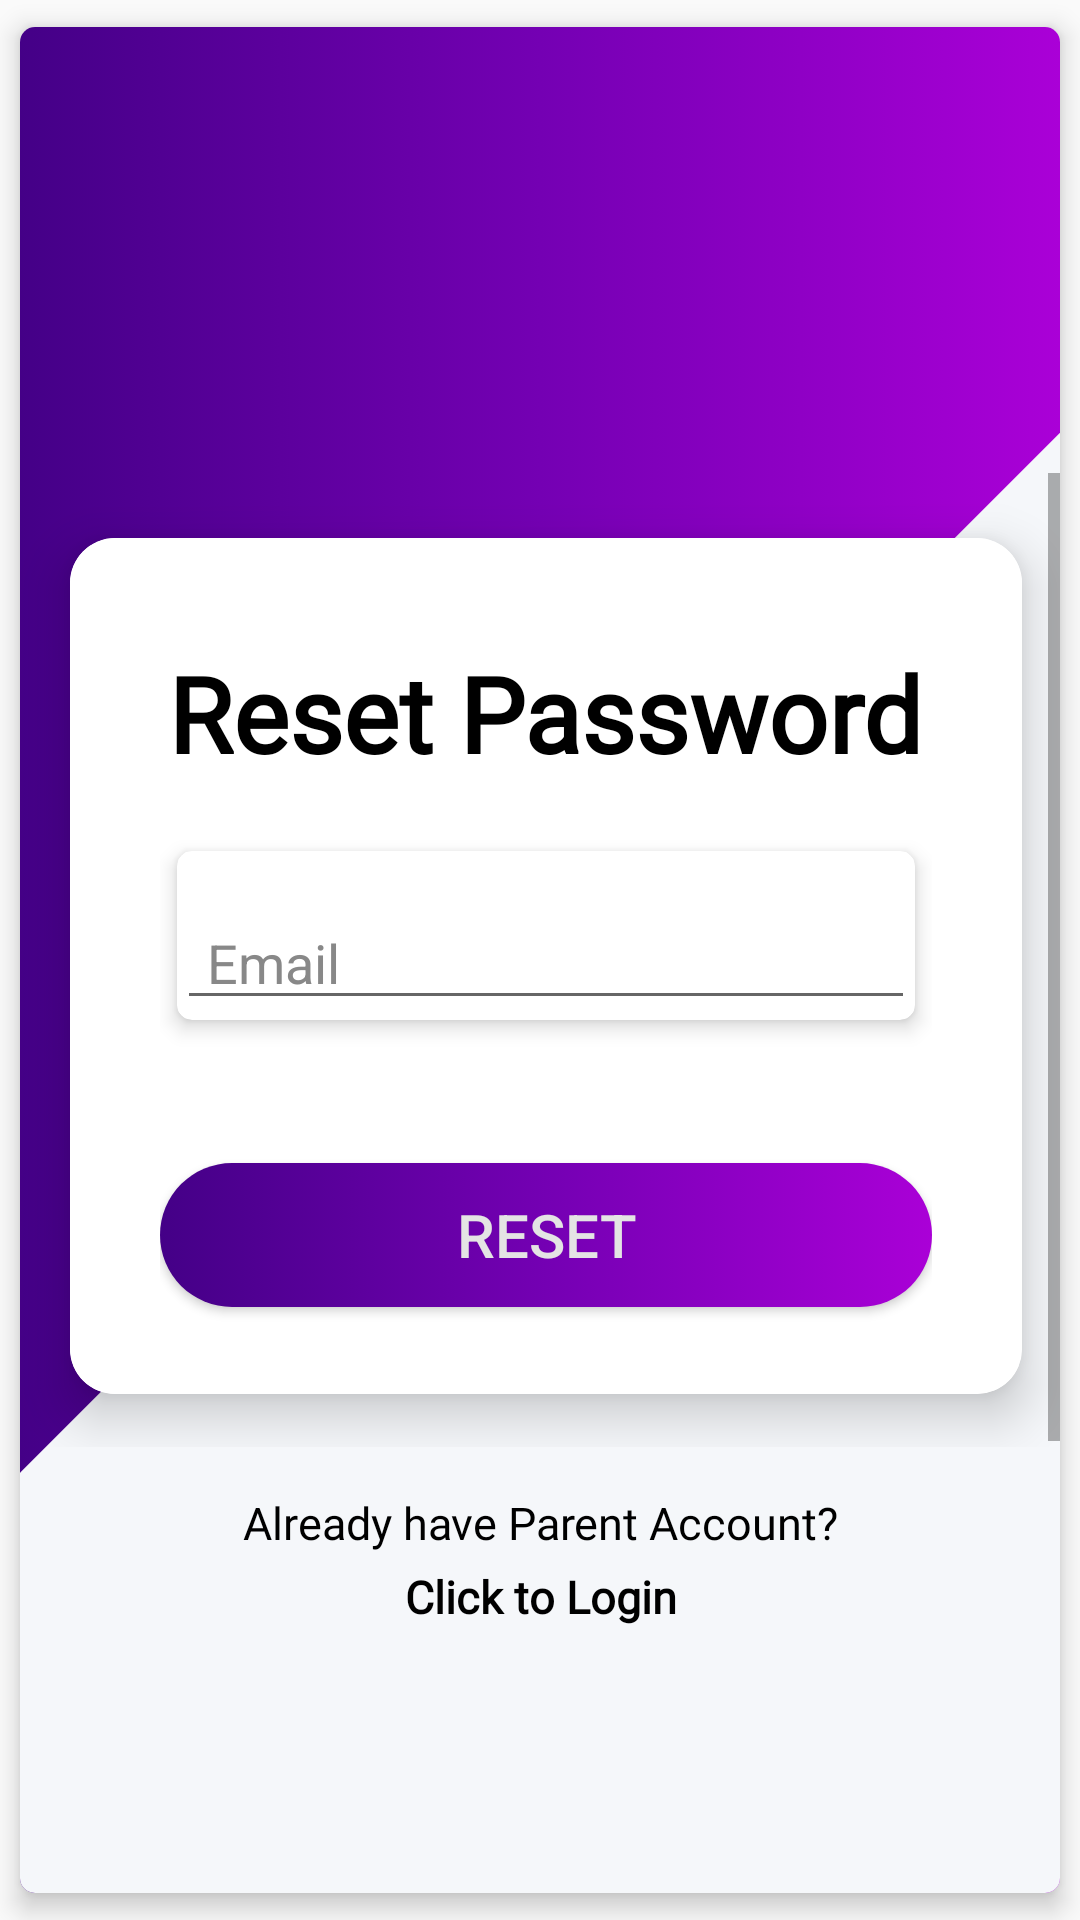

This screen was rendered from an Android layout file. Write that file and the resources it references.
<!-- AndroidManifest.xml: application theme AppTheme -->
<!-- res/layout/activity_reset_password.xml -->
<?xml version="1.0" encoding="utf-8"?>
<androidx.cardview.widget.CardView xmlns:android="http://schemas.android.com/apk/res/android"
    xmlns:app="http://schemas.android.com/apk/res-auto"
    xmlns:card_view="http://schemas.android.com/apk/res-auto"
    xmlns:tools="http://schemas.android.com/tools"
    android:layout_width="wrap_content"
    android:layout_height="match_parent"
    card_view:cardBackgroundColor="#fff"
    card_view:cardCornerRadius="5dp"
    card_view:cardElevation="5dp"
    card_view:cardUseCompatPadding="true"
    tools:context=".Activities.ResetPasswordActivity">

    <RelativeLayout
        android:layout_width="match_parent"
        android:layout_height="match_parent"
        android:background="@drawable/slanted_rectange">

        <ScrollView
            android:id="@+id/scroll_view_main"
            android:layout_width="wrap_content"
            android:layout_height="wrap_content"
            android:layout_centerInParent="true"
            android:fadeScrollbars="false"
            android:fillViewport="true"
            android:outlineAmbientShadowColor="@color/colorIndigo"
            android:outlineSpotShadowColor="@color/colorIndigo"
            android:scrollbarAlwaysDrawVerticalTrack="true">

            <androidx.cardview.widget.CardView
                android:id="@+id/cardView"
                android:layout_width="wrap_content"
                android:layout_height="wrap_content"
                android:layout_margin="2dp"
                card_view:cardBackgroundColor="#fff"
                card_view:cardCornerRadius="15dp"
                card_view:cardElevation="10dp"
                card_view:cardUseCompatPadding="true">

                <RelativeLayout
                    android:layout_width="match_parent"
                    android:layout_height="match_parent"
                    android:background="@color/colorYKISN">

                    <TextView
                        android:id="@+id/tv_login"
                        android:layout_width="wrap_content"
                        android:layout_height="wrap_content"
                        android:layout_centerHorizontal="true"
                        android:layout_marginTop="35dp"
                        android:layout_toEndOf="@+id/img_app"
                        android:fontFamily="@font/calibri_regular"
                        android:text="@string/reset_password"
                        android:textAppearance="@style/Base.TextAppearance.AppCompat.Headline"
                        android:textColor="@color/colorBlack"
                        android:textSize="35sp"
                        android:textStyle="bold"

                        />
                    <LinearLayout
                        android:id="@+id/linearLayout"
                        android:layout_width="match_parent"
                        android:layout_height="wrap_content"
                        android:layout_below="@+id/tv_login"
                        android:layout_marginLeft="20dp"
                        android:layout_marginTop="5dp"
                        android:layout_marginRight="20dp"
                        android:orientation="vertical"
                        android:padding="10dp">

                        <androidx.cardview.widget.CardView
                            android:layout_width="match_parent"
                            android:layout_height="wrap_content"
                            card_view:cardBackgroundColor="#fff"
                            card_view:cardCornerRadius="5dp"
                            card_view:cardElevation="4dp"
                            card_view:cardUseCompatPadding="true">

                            <EditText
                                android:id="@+id/editTextEmail"
                                android:layout_width="match_parent"
                                android:layout_height="wrap_content"
                                android:layout_marginTop="15dp"
                                android:drawableLeft="@drawable/ic_email_black_24dp"
                                android:drawablePadding="10dp"
                                android:hint="Email"
                                android:inputType="textEmailAddress"
                                android:paddingLeft="10dp"
                                android:textColorHint="@color/colorGray" />
                        </androidx.cardview.widget.CardView>


                        <Button
                            android:id="@+id/buttonReset"
                            android:layout_width="match_parent"
                            android:layout_height="wrap_content"
                            android:layout_below="@+id/linearLayout"
                            android:layout_centerHorizontal="true"
                            android:layout_marginTop="40dp"
                            android:layout_marginBottom="15dp"
                            android:background="@drawable/gradient"
                            android:text="@string/reset_screen_str"
                            android:textColor="@color/colorFormBackground"
                            android:textSize="20dp" />

                    </LinearLayout>

                </RelativeLayout>
            </androidx.cardview.widget.CardView>
        </ScrollView>
        <TextView
            android:id="@+id/textViewLogin"
            android:layout_width="wrap_content"
            android:layout_height="wrap_content"
            android:layout_below="@id/scroll_view_main"
            android:layout_centerHorizontal="true"
            android:layout_marginTop="15dp"
            android:fontFamily="@font/calibri_regular"
            android:lineSpacingExtra="7dp"
            android:text="@string/account_exist_str"
            android:textAlignment="center"
            android:textAppearance="@style/Base.TextAppearance.AppCompat.Medium"
            android:textColor="@color/colorBlack"
            android:textSize="15dp" />
    </RelativeLayout>
</androidx.cardview.widget.CardView>
<!-- resources referenced by this layout -->
<resources>
  <color name="colorBlack">#000000</color>
  <color name="colorFormBackground">#e4e4e4</color>
  <color name="colorGray">#888888</color>
  <color name="colorIndigo">#9C27B0</color>
  <color name="colorYKISN">#FFFFFF</color>
  <!-- drawable gradient (drawable) -->
  <?xml version="1.0" encoding="utf-8"?>
  <selector xmlns:android="http://schemas.android.com/apk/res/android">
  <item android:state_pressed="false">
      <shape xmlns:android="http://schemas.android.com/apk/res/android">
          <gradient
              android:startColor="#440087"
              android:centerColor="#7400B3"
              android:endColor="#AA00D7"
              android:angle="0" />
          <corners android:radius="30dp"/>
      </shape>
  </item>
  
  <item android:state_pressed="true">
      <shape xmlns:android="http://schemas.android.com/apk/res/android">
          <solid android:color="@color/colorIndigoPressed" />
          <stroke android:width="3dp" android:color="@color/colorFormBackground" />
          <padding android:left="1dp" android:top="1dp" android:right="1dp"
              android:bottom="1dp" />
          <corners android:radius="30dp"/>
      </shape>
  </item>
  
  </selector>
  <!-- drawable slanted_rectange (drawable) -->
  <?xml version="1.0" encoding="UTF-8"?>
  <layer-list xmlns:android="http://schemas.android.com/apk/res/android" >
  
      <item android:drawable="@drawable/gradient2"/>
  
      <item
          android:right="-185dp"
          android:left="150dp"
          android:bottom="-200dp"
          >
          <rotate android:fromDegrees="45">
              <shape android:shape="rectangle">
                  <padding android:top="-35dp"/>
                  <solid android:color="#F5F7FA" />
              </shape>
          </rotate>
      </item>
  
  </layer-list>
  <string name="account_exist_str">Already have Parent Account?\n<b>Click to Login</b></string>
  <string name="reset_password">Reset Password</string>
  <string name="reset_screen_str">Reset</string>
  <style name="AppTheme" parent="Theme.AppCompat.Light.NoActionBar">
          
          <item name="colorPrimary">@color/indigologo</item>
          <item name="colorPrimaryDark">@color/colorIndigo2</item>
          <item name="colorAccent">@color/colorIndigo</item>
      </style>
  <color name="colorIndigoPressed">#D830ED</color>
  <!-- drawable gradient2 (drawable) -->
  <?xml version="1.0" encoding="utf-8"?>
  <selector xmlns:android="http://schemas.android.com/apk/res/android">
  <item android:state_pressed="false">
      <shape xmlns:android="http://schemas.android.com/apk/res/android">
          <gradient
              android:startColor="#440087"
              android:centerColor="#7400B3"
              android:endColor="#AA00D7"
              android:angle="0" />
  
      </shape>
  </item>
  </selector>
  <color name="indigologo">#7400b3</color>
  <color name="colorIndigo2">#AA00D7</color>
</resources>
